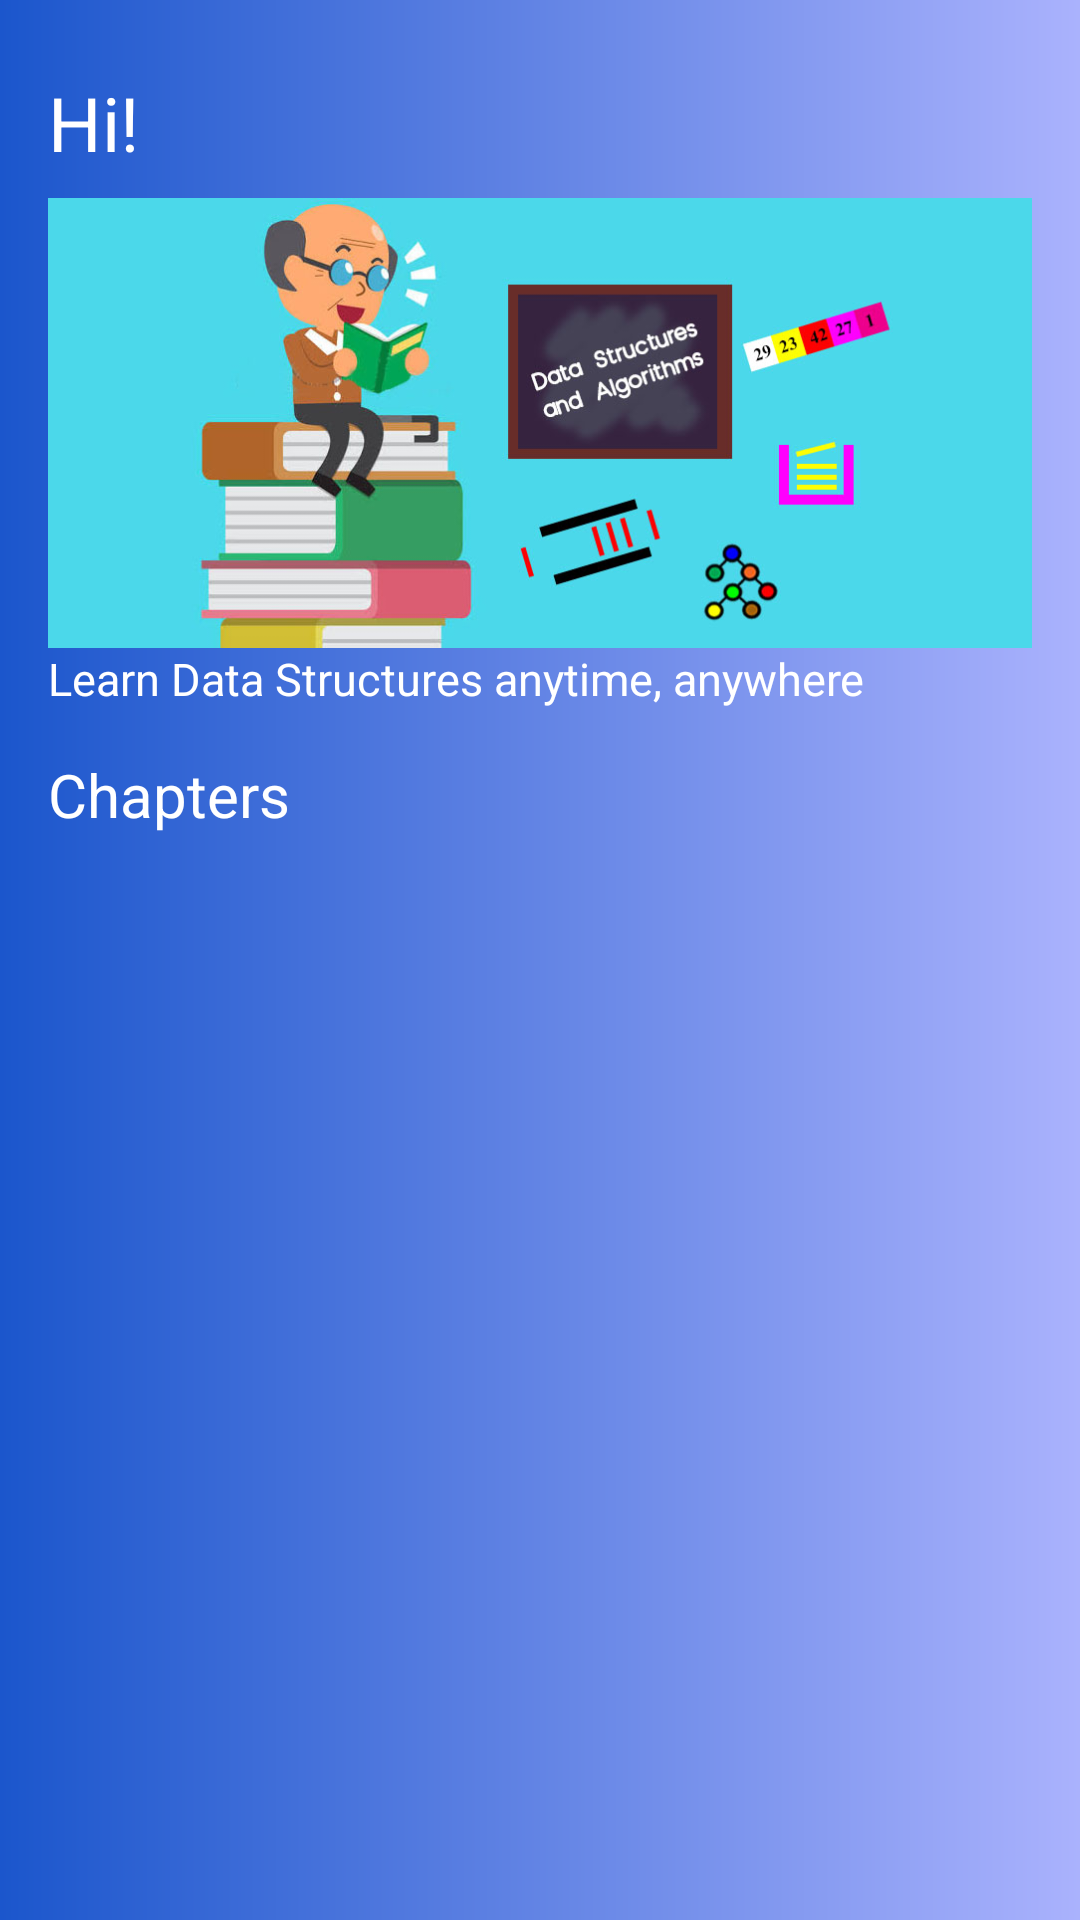

Android layout source for this screen:
<!-- AndroidManifest.xml: application theme AppTheme -->
<!-- res/layout/activity_main_menu.xml -->
<?xml version="1.0" encoding="utf-8"?>

<LinearLayout xmlns:android="http://schemas.android.com/apk/res/android"
    xmlns:app="http://schemas.android.com/apk/res-auto"
    xmlns:tools="http://schemas.android.com/tools"
    android:layout_width="match_parent"
    android:layout_height="match_parent"
    android:background="@drawable/gradient1"
    android:orientation="vertical"
    android:padding="16dp"
    tools:context=".MainMenu">

    <LinearLayout
        android:layout_width="match_parent"
        android:layout_height="wrap_content"
        android:gravity="center_vertical">

        <TextView
            android:id="@+id/lblHello"
            android:layout_width="wrap_content"
            android:layout_height="wrap_content"
            android:textColor="@color/white"
            android:text="@string/hi"
            android:textSize="25sp" />

        <View
            android:layout_width="0dp"
            android:layout_height="0dp"
            android:layout_weight="1" />

        <ImageView
            android:id="@+id/profileIcon"
            android:layout_width="50dp"
            android:layout_height="50dp"
            android:layout_gravity="end"
            android:contentDescription="@string/image_content_description"
            app:srcCompat="@drawable/ic_profile"/>

    </LinearLayout>

    <ImageView
        android:id="@+id/app_banner"
        android:layout_width="match_parent"
        android:layout_height="150dp"
        android:src="@drawable/banner"
        android:contentDescription="@string/image_content_description"
        android:background="#4bd8ea"/>


    <TextView
        android:id="@+id/lblAnytime"
        android:layout_width="wrap_content"
        android:layout_height="wrap_content"
        android:text="@string/lbl_mainmenu"
        android:textColor="@color/white"
        android:layout_marginBottom="15dp"
        android:textSize="15sp" />

    <TextView
        android:id="@+id/lblChapters"
        android:layout_width="wrap_content"
        android:layout_height="wrap_content"
        android:text="@string/chapters_lbl"
        android:textColor="@color/white"
        android:textSize="20sp" />

    <androidx.recyclerview.widget.RecyclerView
        android:id="@+id/rvChapters"
        android:layout_width="match_parent"
        android:layout_height="0dp"
        android:layout_margin="10dp"
        android:layout_weight="1" />

</LinearLayout>
<!-- resources referenced by this layout -->
<resources>
  <color name="white">#FFFFFF</color>
  <!-- drawable banner: jpg bitmap (drawable, 75450 bytes) -->
  <!-- drawable gradient1 (drawable) -->
  <?xml version="1.0" encoding="utf-8"?>
  
  <shape android:shape="rectangle" xmlns:android="http://schemas.android.com/apk/res/android">
      <gradient
          android:endColor="@color/gradient1start"
          android:startColor="@color/gradient1end"
          android:angle="360"
          />
  </shape>
  <string name="chapters_lbl">Chapters</string>
  <string name="hi">Hi!</string>
  <string name="image_content_description">image</string>
  <string name="lbl_mainmenu">Learn Data Structures anytime, anywhere</string>
  <style name="AppTheme" parent="Theme.AppCompat.Light.NoActionBar">
          
          <item name="colorPrimary">@color/colorPrimary</item>
          <item name="colorPrimaryDark">@color/colorPrimaryDark</item>
          <item name="colorAccent">@color/colorAccent</item>
          <item name="fontFamily">@font/poppins</item>
      </style>
  <color name="gradient1start">#aab2fd</color>
  <color name="gradient1end">#1b56cc</color>
  <color name="colorPrimary">#9013FE</color>
  <color name="colorPrimaryDark">#6A1B9A</color>
  <color name="colorAccent">#9013FE</color>
</resources>
